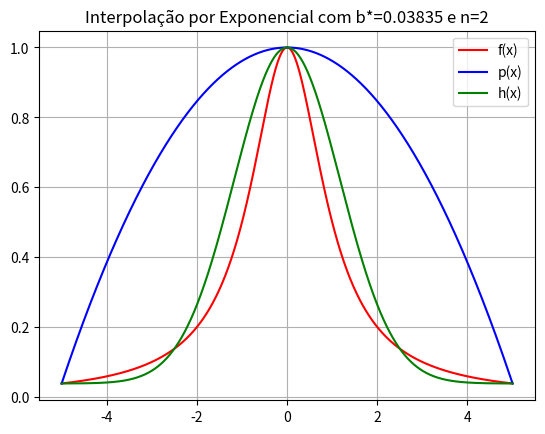
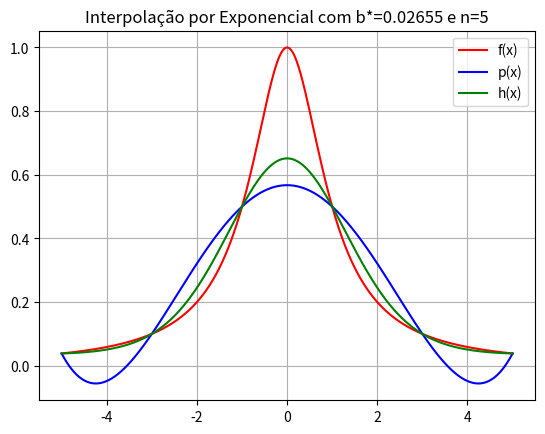
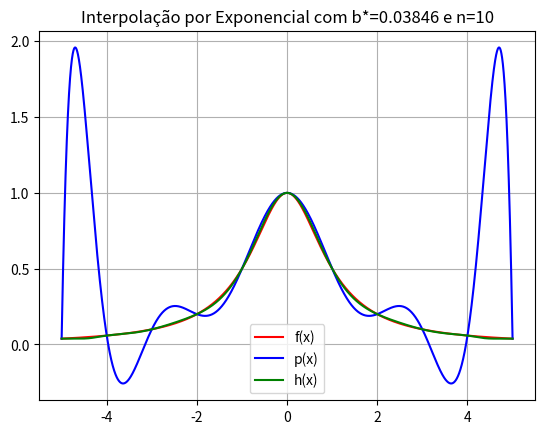
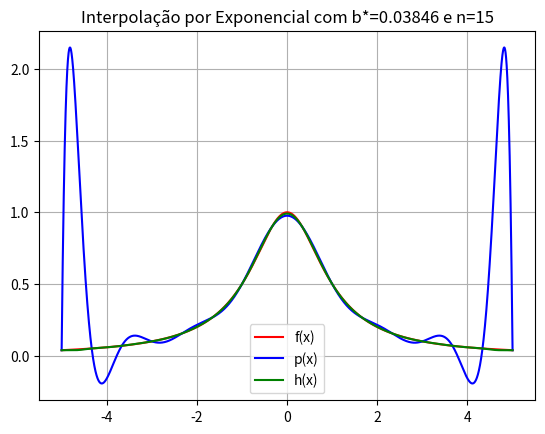

Write Python code to recreate these figures, in order.
import numpy as np
import matplotlib.pyplot as plt
from scipy.optimize import minimize,shgo

def coeficientes(vetor_x, vetor_f):
    '''
    Essa funcao calcula os coeficientes do polinomio
    interpolador a partir das diferencas de Newton.
    Recebe o vetor_ com os pontos [x0,...,xn] e
    o vetor_f com os pontos [f(x_0),f(x_1),...,f(x_n)].
    Retorna um vetor com os coeficientes a0,...,an
    '''


    n=len(vetor_x)

    ar=np.zeros((n,n),float)


    i=0
    for f in vetor_f:
        ar[i][0]=f
        i+=1


    for col in range(1,n):
        for lin in range(col,n):
            ar[lin][col]=(ar[lin][col-1]-ar[lin-1][col-
            1])/(vetor_x[lin]-vetor_x[lin-col])

    diagonal=[]
    for q in range(n):
        diagonal.append(ar[q][q])
    return diagonal

def constroiPolinomio(x,vetor_x, vetor_f, coeficientes):
    '''
        Essa funcao constroi o polinomio interpolador P,
        ja calculado no ponto x.

        Recebe: O ponto x para se calcular P(x), o vetor_x=[x0,...,xn] ,
        o vetor_f=[f(x_0),f(x_1),...,f(x_n)] e o vetor
        coeficientes=[a0,a1,...,an].

        Retorna: O valor de P(x)
    '''

    P_x=vetor_f[0]
    for i in range(1,len(vetor_x)):
        polinomio=1
        for k in range(i):
            polinomio*=x-vetor_x[k]
        P_x+=polinomio*coeficientes[i]

    return P_x


def Calculadora_PolinomiosLagrange(vetor_x,x_barra,n):
    #Constroi os polinomios de Lagrange
    vetor_L=[]
    for k in range(n):
        L = 1
        for i in range(n):
            if i != k:
                L=((x_barra-vetor_x[i])/(vetor_x[k]-vetor_x[i]))*L
        vetor_L.append(L)
    return vetor_L

def Otimizando_b(vetor_x,vetor_f,inf_f,a):
    n=len(vetor_x) #n+1
    pontos_otimo=[] #Lista que guarda os pontos otimos
    for i in range(n-1):
        xi=vetor_x[i]
        xii=vetor_x[i+1]
        x_barra=(xi+xii)/2
        vetor_L = Calculadora_PolinomiosLagrange(vetor_x, x_barra, n)

        #Construindo o polinomio pg
        #Note que a=1
        def funcao_objetivo(b):
            soma = 0
            for i in range(n):
                soma += np.log((vetor_f[i] - b)/a) * (vetor_L[i])
            return abs(a*np.e**soma + b - f(x_barra))
        if inf_f>0:
            b0 = np.array([inf_f/2]) #Valor inicial
        elif inf_f>0:
            b0=np.array([inf_f+inf_f/2])
        else:
            b0=np.array([inf_f-0.5])
        limites = [(-100000, inf_f-1e-12)]
        resultado = minimize(funcao_objetivo, b0, bounds=limites, method='L-BFGS-B')
        pontos_otimo.append(resultado.x[0])
    pontos_otimo=np.array(pontos_otimo)

    print(f"Para n={n-1}, temos os valores de b otimo:{pontos_otimo}")
    return np.median(pontos_otimo)


def f(x):
    '''
            Essa funcao calcula e retorna o
            valor de f no ponto x
    '''
    return 1/(x**2+1) #Para o exemplo 1
    # return np.e**(np.sin(x)) #Para o exemplo 2
    #return np.log(x**2+1) #Para o exemplo 3

def g(x,a,b):
    '''
            Essa funcao calcula e retorna o
            valor de g no ponto x
    '''

    return np.log((f(x)-b)/a)

def main(n):
    '''
               Essa funcao plota os graficos
               de P(x) e f(x)
    '''
    # Intervalo c,d
    c,d=-5,5 #Para o exemplo 1
    #c,d=-5,10 #Para o exemplo 2
    #c,d=-10,10 #Para o exemplo 3
    a=1
    vetor_x=[] #[x0,x1,...,xn]
    h=(d-c)/n
    for i in range(n+1):
        xi=c+i*h
        vetor_x.append(xi)
    vetor_x=np.array(vetor_x)
    vetor_f=f(vetor_x)

    #Infimo de f
    inf_f=1/26 #Para o exemplo 1
    #inf_f=1/np.e #Para o exemplo 2
    #inf_f=0 #Para o exemplo 3
    b_otimo=Otimizando_b(vetor_x,vetor_f,inf_f,a)
    vetor_g = g(vetor_x, a, b_otimo)  # [g(x0),g(x1),...,g(xn)]
    diagonal_pg = coeficientes(vetor_x, vetor_g)



    diagonal_p = coeficientes(vetor_x, vetor_f)  # Vetor dos coeficientes [a0,a1,...,an] do polinomio interpolador p
    pontosx_paraPlotar = []  # Esse e o vetor de pontos x para plotar os graficos
    pontosf_paraPlotar = []  # Esse e o vetor de pontos f(x) para plotar os graficos
    pontosP_paraPlotar = []  # Esse e o vetor de pontos p_5(x) para plotar os graficos
    pontos_h_paraPlotar = []  # Esse e o vetor de pontos h(x) para plotar os graficos
    m = 10000  # numero de pontos para plotar os graficos
    delta = (d-c) / m  # (5-(-5))/m
    for i in range(10001):
        xi = c + i * delta
        pontosx_paraPlotar.append(xi)

        # Construindo polinomio p
        px = constroiPolinomio(xi, vetor_x, vetor_f, diagonal_p)
        pontosP_paraPlotar.append(px)

        # Construindo a funcao h
        px_g = constroiPolinomio(xi, vetor_x, vetor_g, diagonal_pg)
        pontos_h_paraPlotar.append(a*np.e ** (px_g) + b_otimo)

        # Construindo a funcao f
        pontosf_paraPlotar.append(f(xi))

    # Plotando os graficos
    plt.plot(pontosx_paraPlotar, pontosf_paraPlotar, label="f(x)", color="red")
    plt.plot(pontosx_paraPlotar, pontosP_paraPlotar, label="p(x)", color="blue")
    plt.plot(pontosx_paraPlotar, pontos_h_paraPlotar, label="h(x)", color="green")
    plt.legend()
    plt.title(f"Interpolação por Exponencial com b*={b_otimo:.5f} e n={n}")
    plt.grid(True)
    plt.show()


lista_n=[2,5,10,15]
for n in lista_n:
    main(n)
